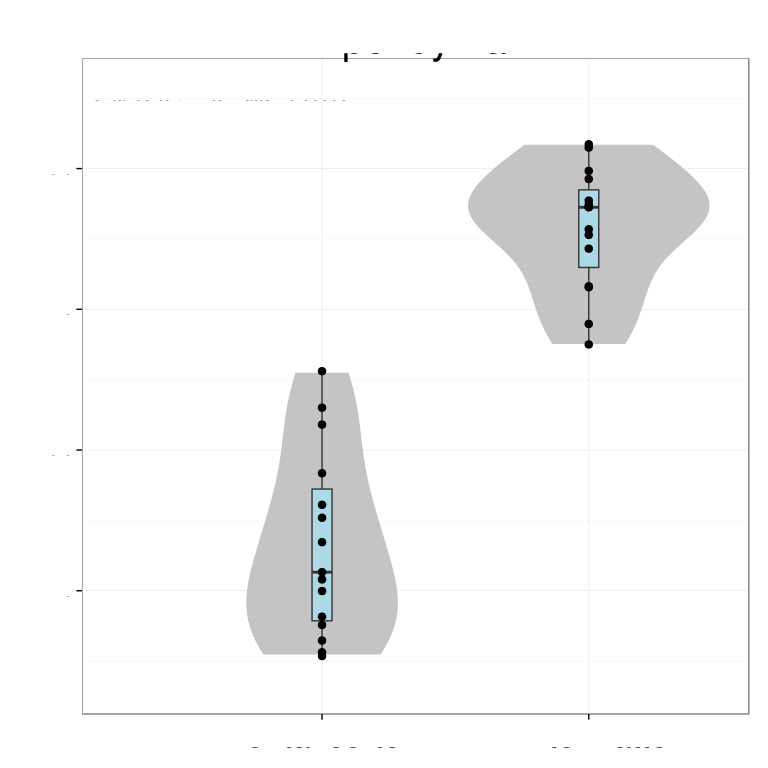

Values plotted in this chart, from the file beside it:
# Variation explained: 0.29233 0.20459 0…
DPYSL3	0.1831
CCND2	-0.2853
TMEM2	-0.172
DCX	-0.3062
SP1	0.1985
ST8SIA2	0.1568
MCM7	0.3258
CSRP2	0.3018
RND3	-0.2945
GDPD3	0.2284
POU3F4	0.04822
DLX2	0.06813
NASP	0.2825
ZCCHC14	-0.1718
CDT1	0.2753
SOX11	0.2951
SOX4	0.2798
VGLL4	-0.06411
